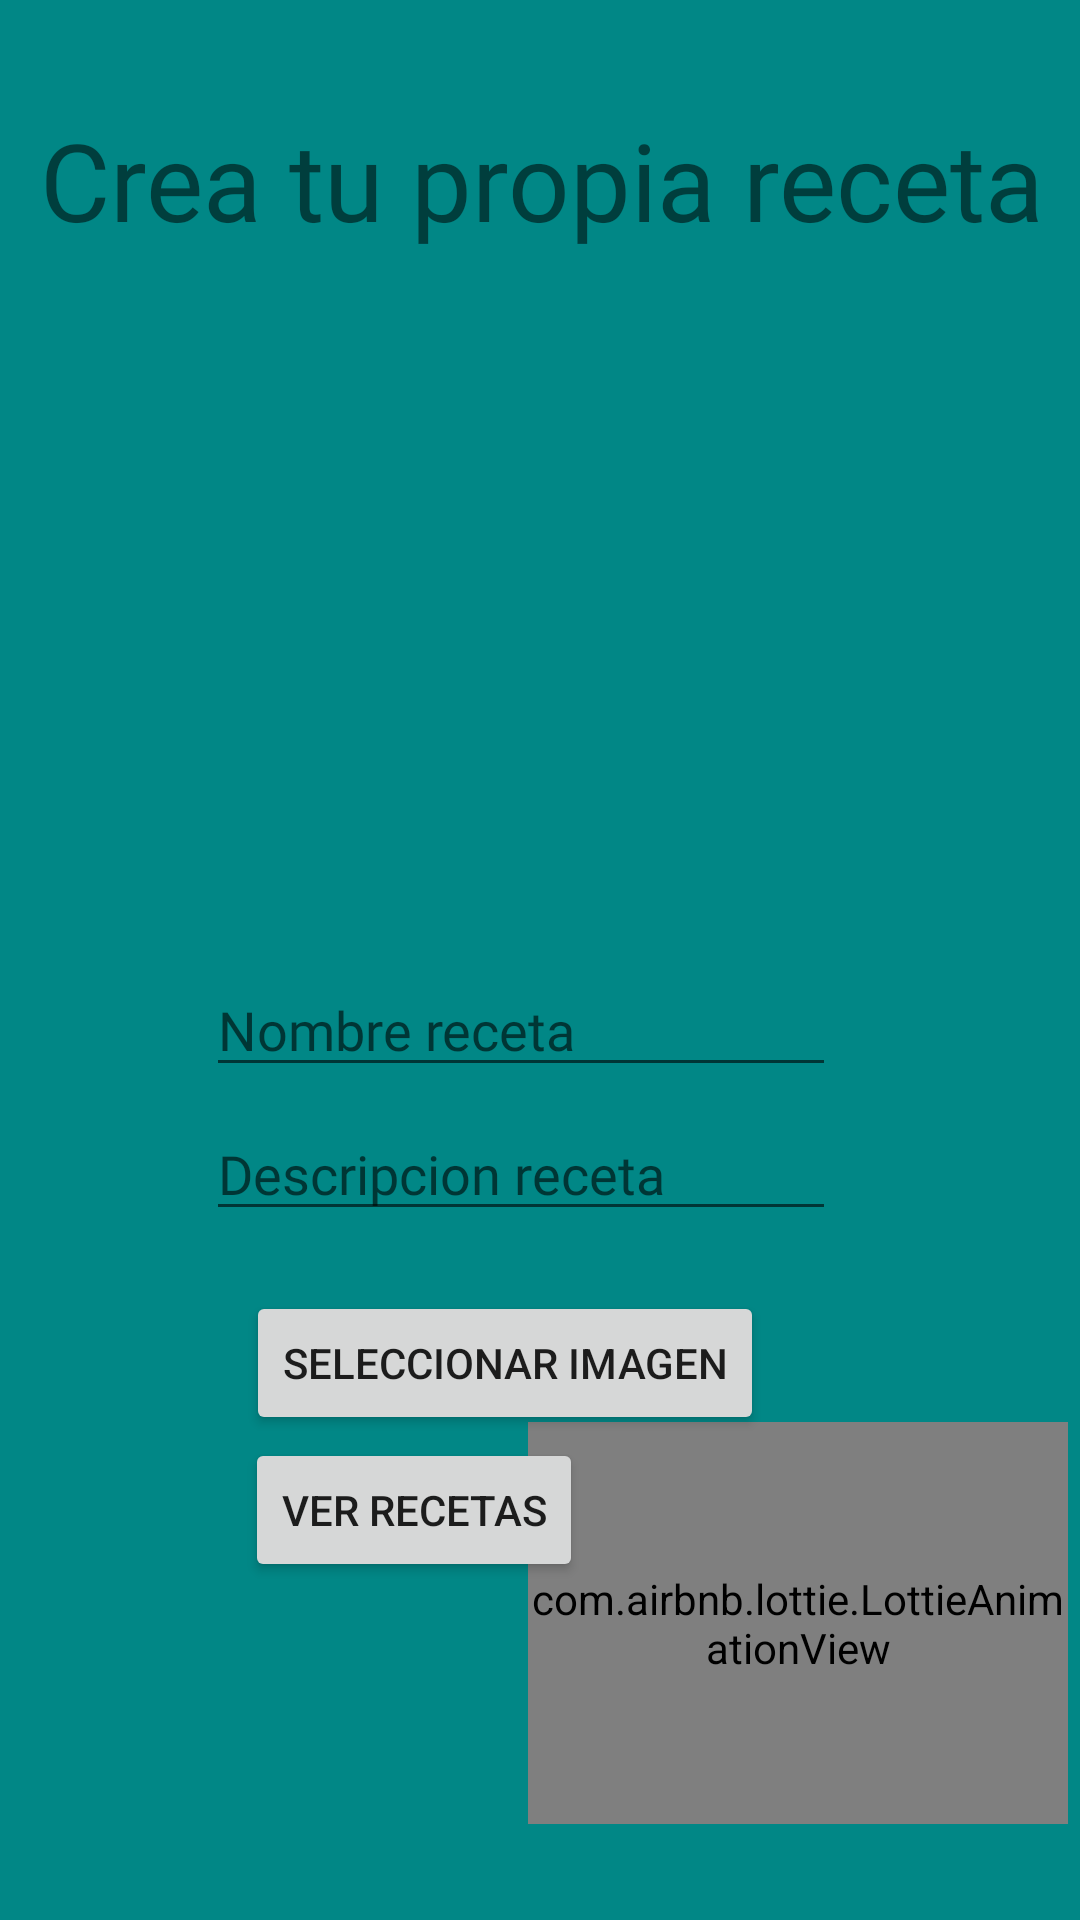

This screen was rendered from an Android layout file. Write that file and the resources it references.
<!-- AndroidManifest.xml: application theme Theme.YASAI -->
<!-- res/layout/activity_recetas.xml -->
<?xml version="1.0" encoding="utf-8"?>
<androidx.constraintlayout.widget.ConstraintLayout xmlns:android="http://schemas.android.com/apk/res/android"
    xmlns:app="http://schemas.android.com/apk/res-auto"
    xmlns:tools="http://schemas.android.com/tools"
    android:layout_width="match_parent"
    android:layout_height="match_parent"
    tools:context=".AnadirRecetas">

    <androidx.constraintlayout.widget.ConstraintLayout
        android:layout_width="match_parent"
        android:layout_height="match_parent"
        android:background="@color/purple_500"
        app:layout_constraintBottom_toBottomOf="parent"
        app:layout_constraintEnd_toEndOf="parent"
        app:layout_constraintStart_toStartOf="parent"
        app:layout_constraintTop_toTopOf="parent">

        <ImageView
            android:id="@+id/imagen_receta"
            android:layout_width="227dp"
            android:layout_height="197dp"
            android:layout_marginTop="120dp"
            app:layout_constraintEnd_toEndOf="parent"
            app:layout_constraintStart_toStartOf="parent"
            app:layout_constraintTop_toTopOf="parent"
            app:srcCompat="@drawable/libroderecetas1" />

        <EditText
            android:id="@+id/nombre_receta"
            android:layout_width="wrap_content"
            android:layout_height="wrap_content"
            android:layout_marginTop="4dp"
            android:ems="10"
            android:fontFamily="@font/cl2"
            android:hint="Nombre receta"
            android:inputType="textPersonName"
            app:layout_constraintEnd_toEndOf="parent"
            app:layout_constraintHorizontal_bias="0.458"
            app:layout_constraintStart_toStartOf="parent"
            app:layout_constraintTop_toBottomOf="@+id/imagen_receta" />

        <EditText
            android:id="@+id/desc_receta"
            android:layout_width="wrap_content"
            android:layout_height="wrap_content"
            android:layout_marginTop="52dp"
            android:ems="10"
            android:fontFamily="@font/cl2"
            android:hint="Descripcion receta"
            android:inputType="textPersonName"
            app:layout_constraintEnd_toEndOf="parent"
            app:layout_constraintHorizontal_bias="0.458"
            app:layout_constraintStart_toStartOf="parent"
            app:layout_constraintTop_toBottomOf="@+id/imagen_receta" />

        <Button
            android:id="@+id/button4"
            android:layout_width="wrap_content"
            android:layout_height="wrap_content"
            android:layout_marginTop="20dp"
            android:onClick="cogertImagen"
            android:text="Seleccionar imagen"
            app:layout_constraintEnd_toEndOf="parent"
            app:layout_constraintHorizontal_bias="0.438"
            app:layout_constraintStart_toStartOf="parent"
            app:layout_constraintTop_toBottomOf="@+id/desc_receta" />

        <Button
            android:id="@+id/button6"
            android:layout_width="wrap_content"
            android:layout_height="wrap_content"
            android:layout_marginTop="1dp"
            android:text="ver recetas"
            app:layout_constraintEnd_toEndOf="parent"
            app:layout_constraintHorizontal_bias="0.33"
            app:layout_constraintStart_toStartOf="parent"
            app:layout_constraintTop_toBottomOf="@+id/button4" />

        <TextView
            android:id="@+id/textView4"
            android:layout_width="388dp"
            android:layout_height="49dp"
            android:fontFamily="@font/cl2"
            android:text="Crea tu propia receta"
            android:textAlignment="center"
            android:textSize="36sp"
            app:layout_constraintBottom_toTopOf="@+id/imagen_receta"
            app:layout_constraintEnd_toEndOf="parent"
            app:layout_constraintStart_toStartOf="parent"
            app:layout_constraintTop_toTopOf="parent" />

        <com.airbnb.lottie.LottieAnimationView
            android:id="@+id/manguito"
            android:layout_width="180dp"
            android:layout_height="134dp"
            android:layout_marginEnd="4dp"
            android:layout_marginBottom="32dp"
            app:layout_constraintBottom_toBottomOf="parent"
            app:layout_constraintEnd_toEndOf="parent"
            app:lottie_autoPlay="true"
            app:lottie_fileName="avocadbros.json"
            app:lottie_imageAssetsFolder="assets"
            app:lottie_loop="true"></com.airbnb.lottie.LottieAnimationView>


    </androidx.constraintlayout.widget.ConstraintLayout>
</androidx.constraintlayout.widget.ConstraintLayout>
<!-- resources referenced by this layout -->
<resources>
  <color name="purple_500">#FF018786</color>
  <style name="Theme.YASAI" parent="Theme.MaterialComponents.DayNight.DarkActionBar">
          
          <item name="colorPrimary">@color/black</item>
          <item name="colorPrimaryVariant">@color/purple_700</item>
          <item name="colorOnPrimary">@color/white</item>
          
          <item name="colorSecondary">@color/teal_200</item>
          <item name="colorSecondaryVariant">@color/teal_700</item>
          <item name="colorOnSecondary">@color/black</item>
          
          <item name="android:statusBarColor" tools:targetApi="l">?attr/colorPrimaryVariant</item>
          
      </style>
  <color name="black">#FF000000</color>
  <color name="purple_700">#FF3700B3</color>
  <color name="white">#FFFFFFFF</color>
  <color name="teal_200">#3579A0</color>
  <color name="teal_700">#FF018786</color>
</resources>
